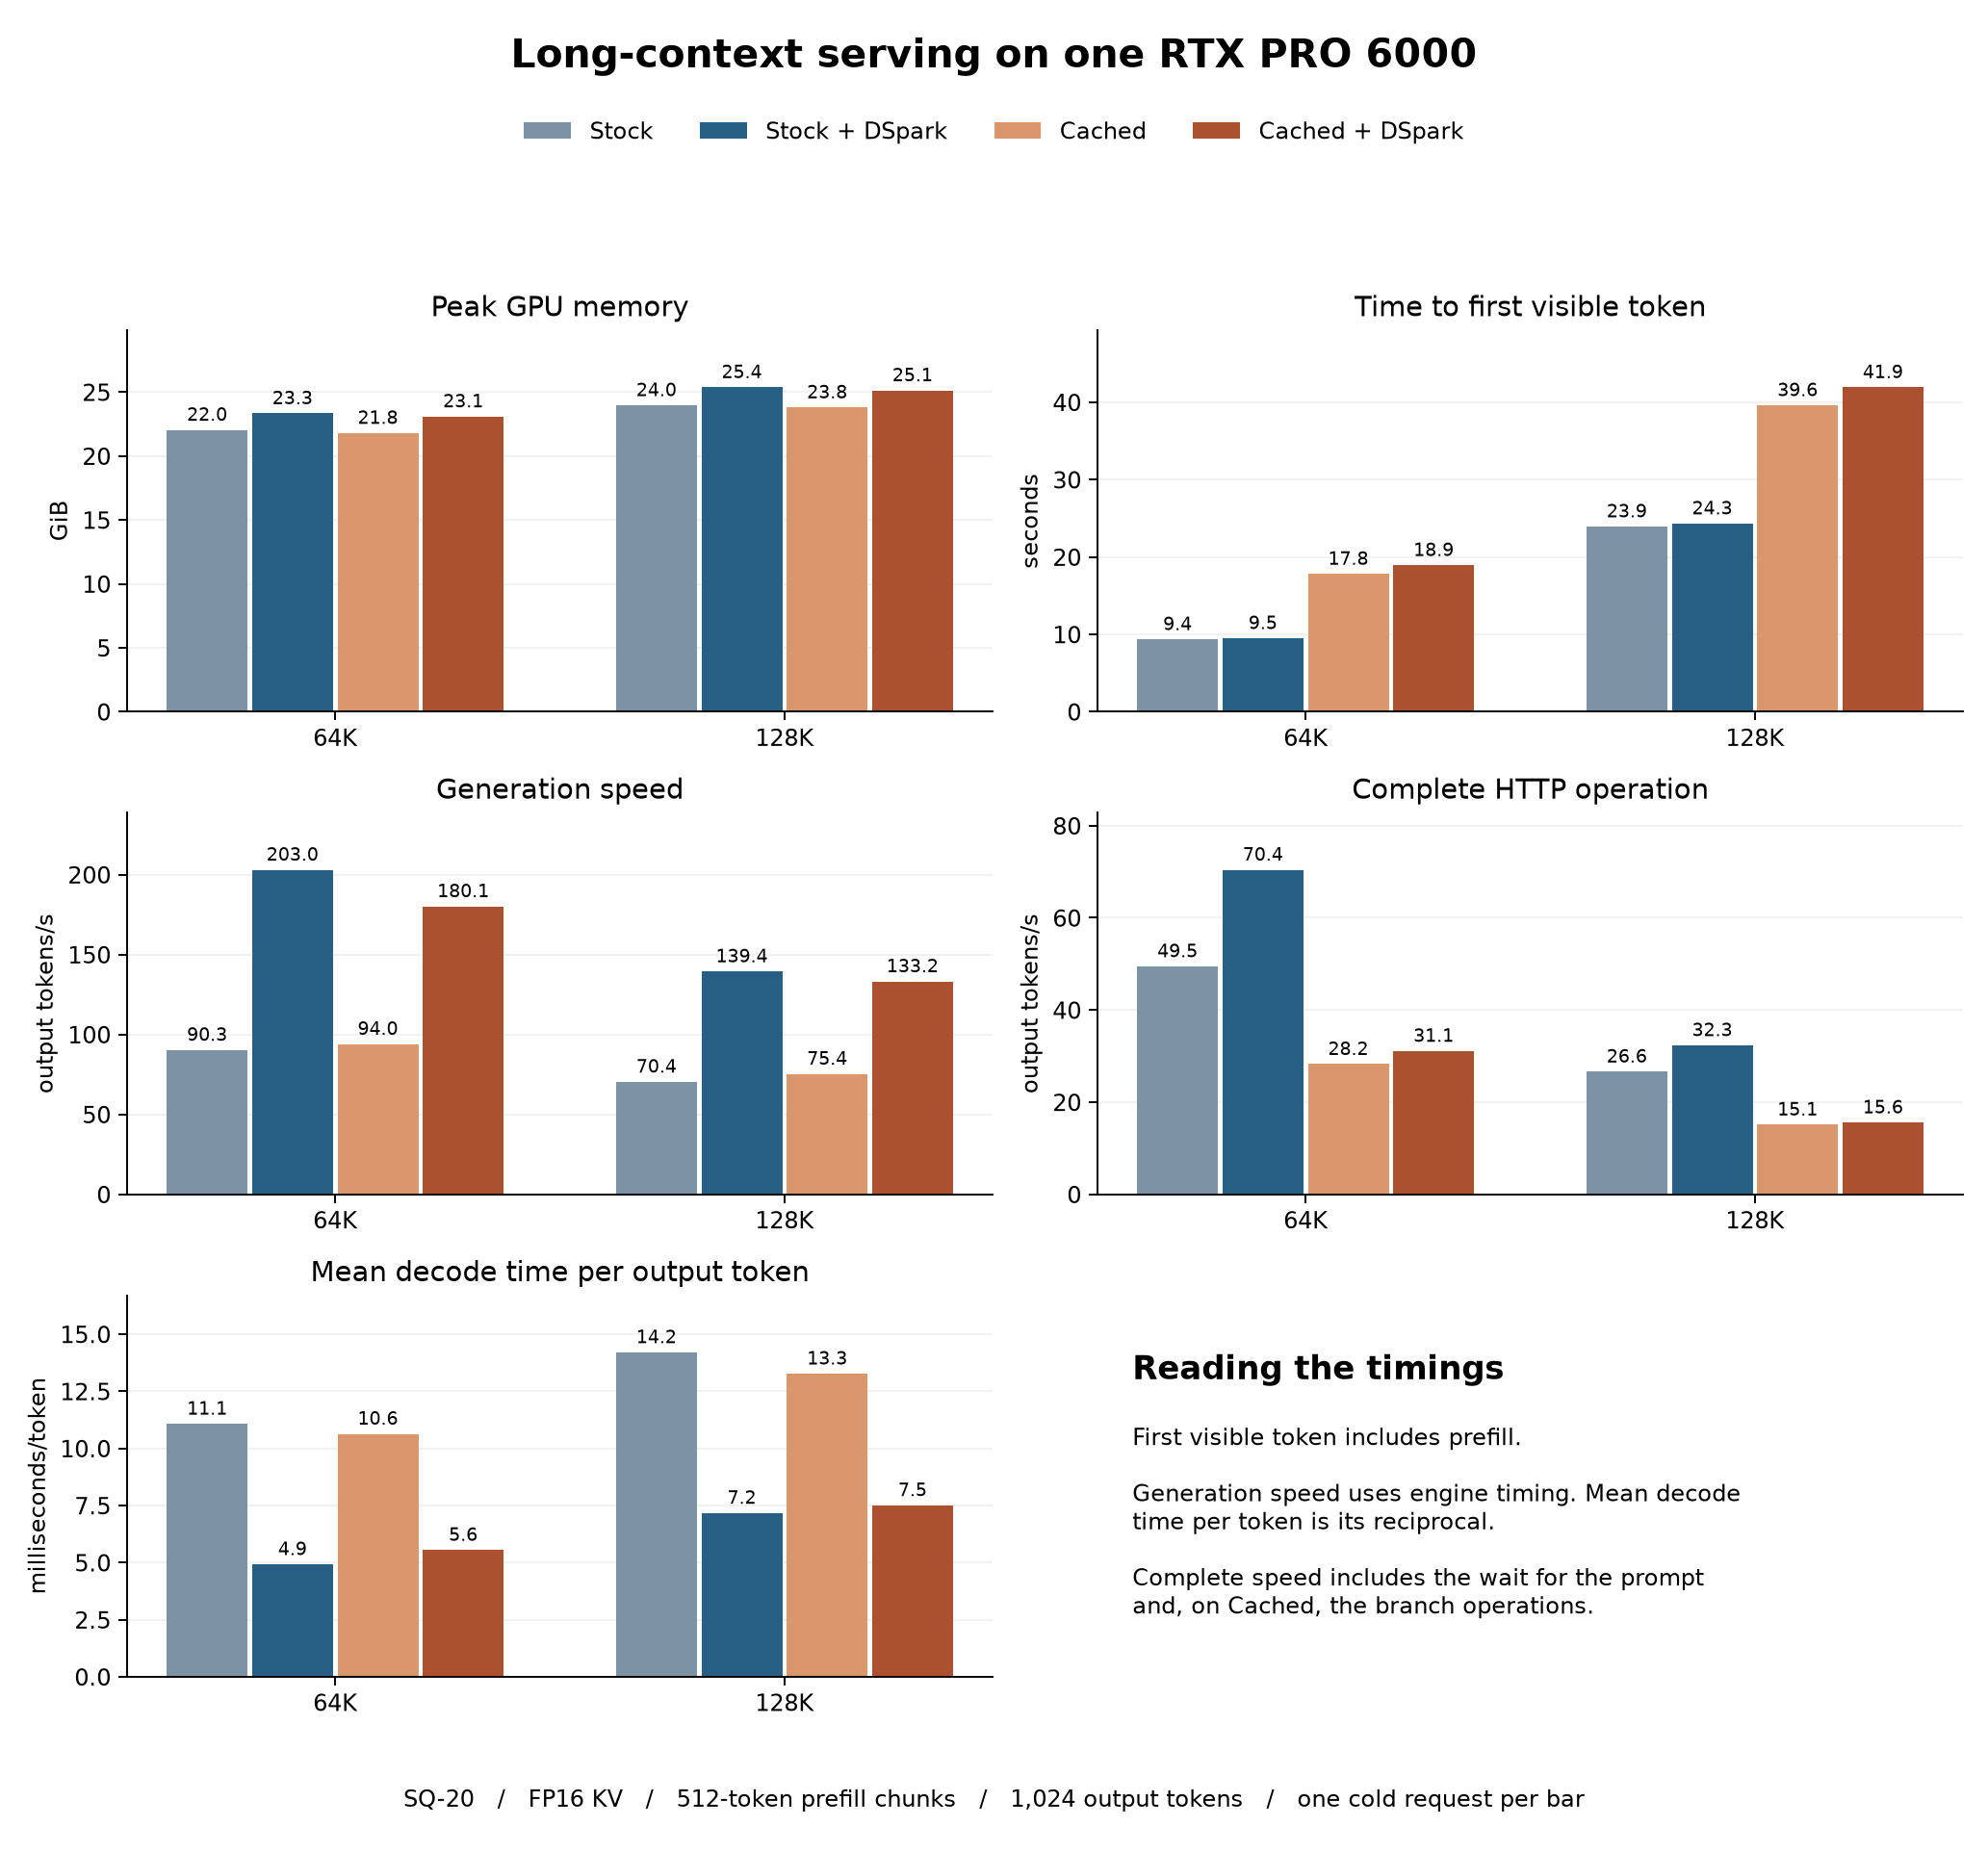

The table this chart was drawn from, first rows:
engine, draft, content_tokens, stock_prompt_tokens, output_tokens, peak_gib, complete_tps, generation_tps, first_s, mean_decode_ms_per_token
cached, off, 65536, , 1024, 21.79, 28.24, 94.01, 17.8, 10.64
cached, off, 131072, , 1024, 23.79, 15.11, 75.36, 39.6, 13.27
cached, dspark, 65536, , 1024, 23.09, 31.1, 180.1, 18.93, 5.552
cached, dspark, 131072, , 1024, 25.12, 15.56, 133.2, 41.93, 7.51
stock, off, 65536, 65561, 1024, 22.04, 49.46, 90.3, 9.36, 11.07
stock, off, 131072, 131107, 1024, 23.96, 26.6, 70.4, 23.94, 14.2
stock, dspark, 65536, 65561, 1024, 23.33, 70.42, 203.0, 9.496, 4.926
stock, dspark, 131072, 131107, 1024, 25.37, 32.33, 139.4, 24.32, 7.174
